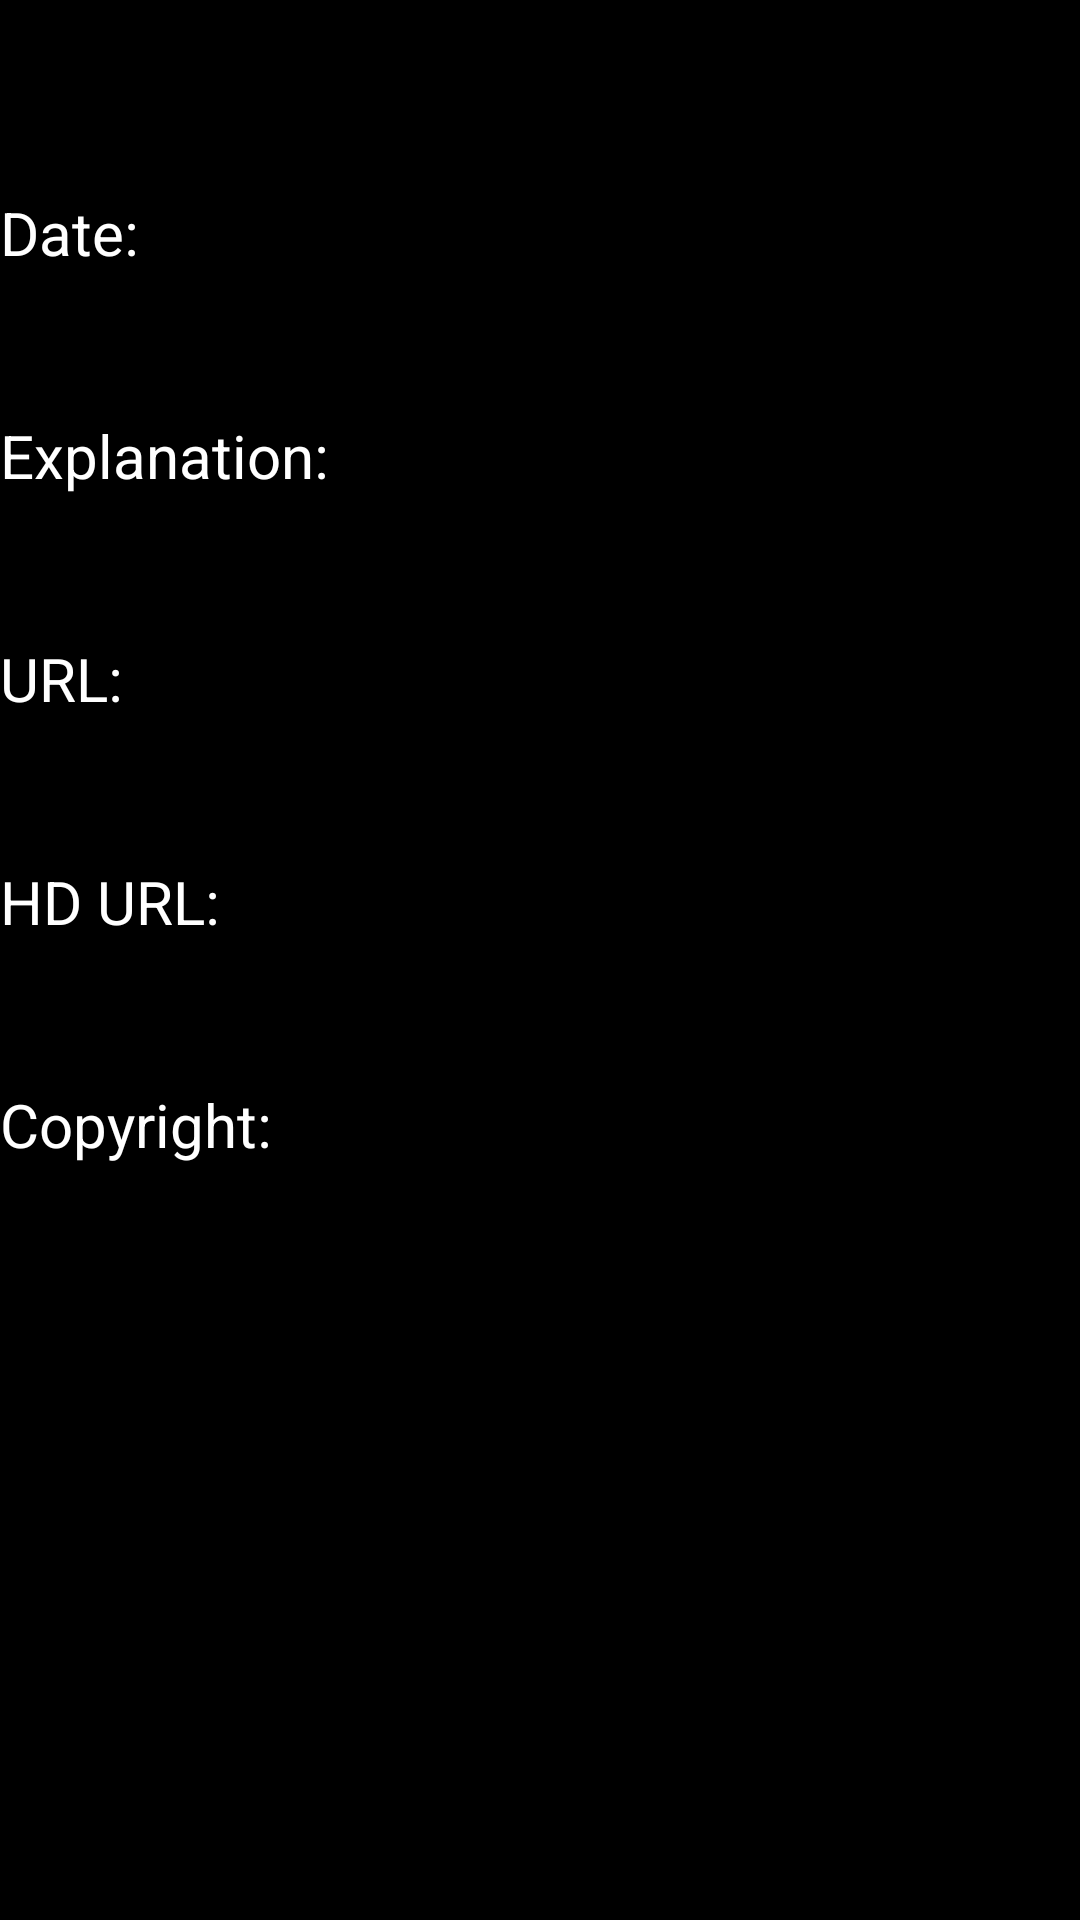

The Android layout XML behind this screen, and the referenced resources:
<!-- AndroidManifest.xml: application theme Theme.MaterialComponents.DayNight.NoActionBar -->
<!-- res/layout/fragment_image.xml -->
<?xml version="1.0" encoding="utf-8"?>
<ScrollView
    xmlns:android="http://schemas.android.com/apk/res/android"
    xmlns:tools="http://schemas.android.com/tools"
    android:layout_width="match_parent"
    android:layout_height="match_parent"
    android:background="@color/black">

        <LinearLayout
            android:layout_width="match_parent"
            android:layout_height="match_parent"
            tools:context=".ImageFragment"
            android:background="@color/black"
            android:orientation="vertical">

            <TextView
                android:id="@+id/fragmentTitle"
                android:layout_width="wrap_content"
                android:layout_height="wrap_content"
                android:textAlignment="center"
                android:layout_gravity="center"
                android:text="@string/imageTitle"
                android:textColor="@color/white"
                android:textSize="30dp" />

            <ImageView
                android:id="@+id/imageForFragment"
                android:layout_gravity="center"
                android:layout_width="wrap_content"
                android:layout_height="wrap_content" />

            <TextView
                android:id="@+id/fragmentDate"
                android:layout_width="wrap_content"
                android:layout_height="wrap_content"
                android:text="@string/imageDate"
                android:textColor="@color/white"
                android:textSize="20dp" />

            <TextView
                android:id="@+id/fragmentExplanation"
                android:layout_width="wrap_content"
                android:layout_height="wrap_content"
                android:text="@string/imageExplanation"
                android:textColor="@color/white"
                android:textSize="20dp" />

            <TextView
                android:id="@+id/fragmentURL"
                android:layout_width="wrap_content"
                android:layout_height="wrap_content"
                android:text="@string/imageURL"
                android:textColor="@color/white"
                android:textSize="20dp" />

            <TextView
                android:id="@+id/fragmentHdURL"
                android:layout_width="wrap_content"
                android:layout_height="wrap_content"
                android:text="@string/imageHdURL"
                android:textColor="@color/white"
                android:textSize="20dp" />
            <TextView
                android:id="@+id/fragmentCopyright"
                android:layout_width="wrap_content"
                android:layout_height="wrap_content"
                android:text="@string/imageCopyright"
                android:textColor="@color/white"
                android:textSize="20dp" />

        </LinearLayout>
</ScrollView>
<!-- resources referenced by this layout -->
<resources>
  <color name="black">#FF000000</color>
  <color name="white">#FFFFFFFF</color>
  <string name="imageCopyright">\nCopyright:\n</string>
  <string name="imageDate">\nDate:\n</string>
  <string name="imageExplanation">\nExplanation:\n</string>
  <string name="imageHdURL">\nHD URL:\n</string>
  <string name="imageTitle" />
  <string name="imageURL">\nURL:\n</string>
</resources>
